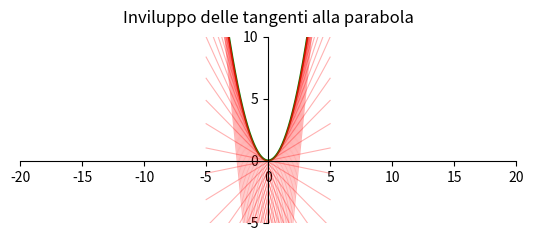

Write Python code to recreate this figure.
"""
FASE 4: Rappresentazione dell'inviluppo delle tangenti alla parabola

Obiettivo: Disegnare le tangenti alla parabola e il loro inviluppo
"""

import numpy as np   # Importa NumPy per operazioni numeriche
import matplotlib.pyplot as plt   # Importa pyplot per la creazione di grafici
from matplotlib.ticker import MultipleLocator   # Importa MultipleLocator per impostare i tick degli assi

def configure_axes(ax):
    """
    Configura l'oggetto Axes 'ax' per il disegno del grafico.
    
    Imposta titolo, limiti, tick, spine e aspetto "equal".
    """
    # Imposta il titolo dell'asse a sinistra, con un padding di 10 punti
    ax.set_title("Inviluppo delle tangenti alla parabola", pad=10)
    # Imposta i limiti: asse x da -30 a 30 e asse y da -10 a 20
    ax.set_xlim(-20, 20)
    ax.set_ylim(-5, 10)
    # Disattiva la griglia
    ax.grid(False)
    # Imposta i tick principali ogni 5 unità su entrambi gli assi
    ax.xaxis.set_major_locator(MultipleLocator(5))
    ax.yaxis.set_major_locator(MultipleLocator(5))
    # Riposiziona le spine per far intersecare gli assi all'origine (0,0)
    ax.spines['left'].set_position(('data', 0))   # Spina sinistra a x=0
    ax.spines['right'].set_color('none')            # Nasconde la spina destra
    ax.spines['bottom'].set_position(('data', 0))   # Spina inferiore a y=0
    ax.spines['top'].set_color('none')              # Nasconde la spina superiore
    # Specifica che i tick di x sono sulla spina inferiore e quelli di y sulla sinistra
    ax.xaxis.set_ticks_position('bottom')
    ax.yaxis.set_ticks_position('left')
    # Imposta l'aspetto "equal" per avere la stessa scala per x e y
    ax.set_aspect('equal', adjustable='box')

# Funzione per calcolare la parabola y = ax^2
def parabola(x, a=1):
    return a * x**2

# Funzione per calcolare la retta tangente alla parabola
def tangente(m, x, a=1):
    return m * x - (m**2) / (4 * a)

if __name__ == "__main__":
    # Creazione della figura e degli assi
    fig, ax = plt.subplots()
    configure_axes(ax)

    # Disegno della parabola
    x_vals = np.linspace(-5, 5, 400)
    y_vals = parabola(x_vals)  #Parabola con a di default
    ax.plot(x_vals, y_vals, color='green')

    # Generazione delle tangenti
    m_vals = np.linspace(-10, 10, 50)  # Coefficienti angolari delle tangenti da -10 a 10, 50 tangenti
    for m in m_vals:
        y_tang = tangente(m, x_vals, a=1)
        ax.plot(x_vals, y_tang, color='red', alpha=0.3, linewidth=0.8)

    plt.show()
